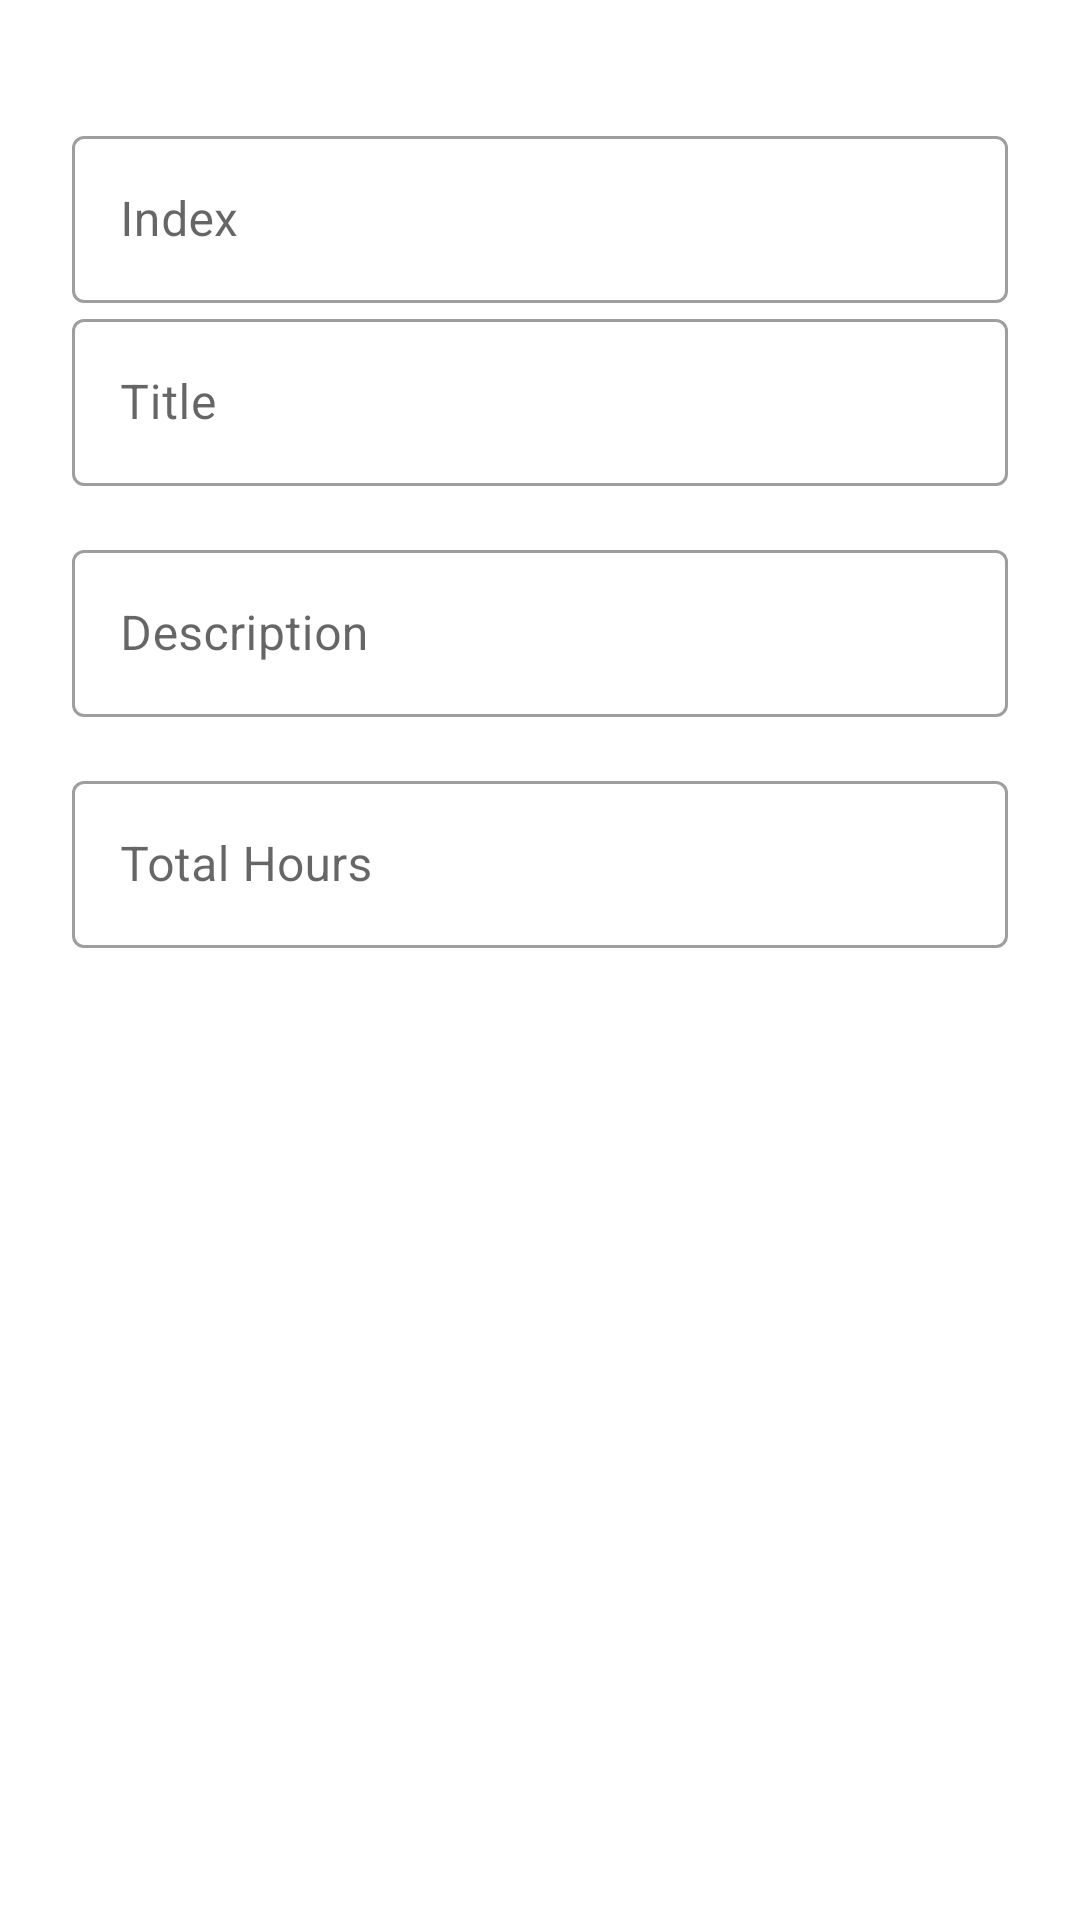

Reconstruct the res/layout file that produces this screen, plus the resources it refers to.
<!-- AndroidManifest.xml: application theme Theme.HopeApp -->
<!-- res/layout/dialog_edit_task.xml -->
<?xml version="1.0" encoding="utf-8"?>
<LinearLayout xmlns:android="http://schemas.android.com/apk/res/android"
    android:layout_width="match_parent"
    android:layout_height="wrap_content"
    android:orientation="vertical"
    android:padding="24dp">

    <com.google.android.material.textfield.TextInputLayout
        android:layout_width="match_parent"
        android:layout_height="wrap_content"
        android:layout_marginTop="16dp"
        android:hint="Index"
        style="@style/Widget.MaterialComponents.TextInputLayout.OutlinedBox">

        <com.google.android.material.textfield.TextInputEditText
            android:id="@+id/etIndex"
            android:layout_width="match_parent"
            android:layout_height="wrap_content"
            android:inputType="number"
            android:maxLines="1"
            android:imeOptions="actionNext" />

    </com.google.android.material.textfield.TextInputLayout>

    <com.google.android.material.textfield.TextInputLayout
        android:layout_width="match_parent"
        android:layout_height="wrap_content"
        android:layout_marginBottom="16dp"
        android:hint="Title"
        style="@style/Widget.MaterialComponents.TextInputLayout.OutlinedBox">

        <com.google.android.material.textfield.TextInputEditText
            android:id="@+id/etTitle"
            android:layout_width="match_parent"
            android:layout_height="wrap_content"
            android:inputType="textCapSentences"
            android:maxLines="1"
            android:imeOptions="actionNext" />

    </com.google.android.material.textfield.TextInputLayout>

    <com.google.android.material.textfield.TextInputLayout
        android:layout_width="match_parent"
        android:layout_height="wrap_content"
        android:hint="Description"
        style="@style/Widget.MaterialComponents.TextInputLayout.OutlinedBox">

        <com.google.android.material.textfield.TextInputEditText
            android:id="@+id/etDescription"
            android:layout_width="match_parent"
            android:layout_height="wrap_content"
            android:inputType="textCapSentences|textMultiLine"
            android:maxLines="4"
            android:imeOptions="actionDone" />

    </com.google.android.material.textfield.TextInputLayout>

    



    <com.google.android.material.textfield.TextInputLayout
        android:layout_width="match_parent"
        android:layout_height="wrap_content"
        android:layout_marginTop="16dp"
        android:hint="Total Hours"
        style="@style/Widget.MaterialComponents.TextInputLayout.OutlinedBox">

        <com.google.android.material.textfield.TextInputEditText
            android:id="@+id/etTotalHours"
            android:layout_width="match_parent"
            android:layout_height="wrap_content"
            android:inputType="number"
            android:maxLines="1"
            android:imeOptions="actionDone" />

    </com.google.android.material.textfield.TextInputLayout>


</LinearLayout>
<!-- resources referenced by this layout -->
<resources>
  <style name="Theme.HopeApp" parent="Theme.MaterialComponents.DayNight.DarkActionBar">
          
          <item name="colorPrimary">@color/purple_500</item>
          <item name="colorPrimaryVariant">@color/purple_700</item>
          <item name="colorOnPrimary">@color/white</item>
          
          <item name="colorSecondary">@color/teal_200</item>
          <item name="colorSecondaryVariant">@color/teal_700</item>
          <item name="colorOnSecondary">@color/black</item>
          
          <item name="android:statusBarColor">?attr/colorPrimaryVariant</item>
          
      </style>
  <color name="purple_500">#2196F3</color>
  <color name="purple_700">#FF3700B3</color>
  <color name="white">#FFFFFFFF</color>
  <color name="teal_200">#FF03DAC5</color>
  <color name="teal_700">#FF018786</color>
  <color name="black">#FF000000</color>
</resources>
